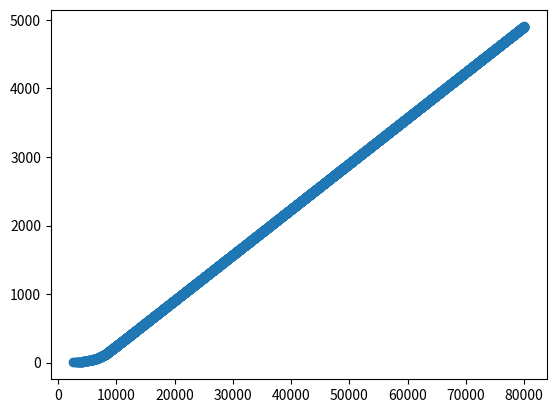

Write the Python code that produced this figure.
import numpy as np
import random
import matplotlib.pyplot as plt

# SOLVED
# Field
HEIGHT = 7
WIDTH = 10
# start position
START_I = 3
START_J = 0
# goal position
GOAL_I = 3
GOAL_J = 7
# undiscounted case
DISCOUNT = 1
REWARD = -1
# step size parameter
ALPHA = 0.5
# how many total steps are taken for estimating Q_s_a
STEPS_LIM = 80000

actions = dict()
actions['UP'] = (-1,0)
actions['DOWN'] = (1,0)
actions['LEFT'] = (0,-1)
actions['RIGHT'] = (0,1)

Q_s_a = []
#states_actions = []
for i in range(HEIGHT):
    for j in range(WIDTH):
        for k in actions:
#            states_actions.append(((i,j), k))
            if i == GOAL_I and j == GOAL_J:
#                Q_s_a.append(((i,j), k, 0.0))
#                Q_s_a[i][j][k] = 0.0
                Q_s_a.append(((i, j), k, 0.0))
            else:
                Q_s_a.append(((i, j), k, np.random.rand()*2-1))
#                Q_s_a[i][j][k] = np.random.rand()*2-1
#                Q_s_a.append(((i,j), k, np.random.rand()*2-1))
del i, j , k

episodes_counter = 0
steps_counter = 0
steps_episodes = []
def play_one_episode(Q_s_a, verbose=True):
    global episodes_counter
    global steps_counter
    global steps_episodes
    episodes_counter += 1

    s = (START_I, START_J)
    s_ = None
    a = None
    a_ = None

    while True:
        steps_counter += 1
        # choose action from state s
        if np.random.rand() < 1/episodes_counter:
            # return random action
            a = random.choice(list(actions))
            if verbose == True:
                print("a chosen randomly")
        else:
            bestValue = -float('Inf')
            for l in range(len(Q_s_a)):
                if Q_s_a[l][0] == s and Q_s_a[l][2] > bestValue:
                    bestValue = Q_s_a[l][2]
                    a = Q_s_a[l][1]

        if verbose == True:
            if a == None:
                print("ERROR: a not assigned")

        # calculate new state s_
        s_ = (s[0]+actions[a][0], s[1]+actions[a][1])
        # apply wind to new state
        if (s[1] >= 3 and s[1] <= 5) or s[1] == 8:
            s_ = (s_[0] - 1 , s_[1])
        elif s[1] == 6 or s[1] == 7:
            s_ = (s_[0] - 2, s_[1])

        # make sure state is on the field
        if s_[0] < 0:
            s_ = (0, s_[1])
        elif s_[0] > HEIGHT-1:
            s_ = (HEIGHT-1, s_[1])
        elif s_[1] < 0:
            s_ = (s_[0], 0)
        elif s_[1] > WIDTH-1:
            s_ = (s_[0], WIDTH-1)

        # find max Qvalue according to max_a(Q(s_, a))
        maxQaction = -float('Inf')
        for l in range(len(Q_s_a)):
            if Q_s_a[l][0] == s_ and Q_s_a[l][2] > maxQaction:
                maxQaction = Q_s_a[l][2]

        # update Q_s_a with (s, a, r, s_, a_)
        for l in range(len(Q_s_a)):
            if Q_s_a[l][0] == s and Q_s_a[l][1] == a:
                newQValue = Q_s_a[l][2] + ALPHA*(REWARD + DISCOUNT * maxQaction - Q_s_a[l][2])
                Q_s_a[l] = (s, a, newQValue)

        # update s, and a
        s = s_

        # check for terminal state
        if s_ == (GOAL_I, GOAL_J):
            print("TERMINAL STATE")
            steps_episodes.append((steps_counter, episodes_counter))
            return False
        elif steps_counter > STEPS_LIM:
            print("STEPSCOUNTER REACHED")
            steps_episodes.append((steps_counter, episodes_counter))
            return True


while True:
    if play_one_episode(Q_s_a) == True:
        break

plt.figure(1)
x_plot = [x[0] for x in steps_episodes]
y_plot = [x[1] for x in steps_episodes]
plt.scatter(x_plot, y_plot)
plt.show()







